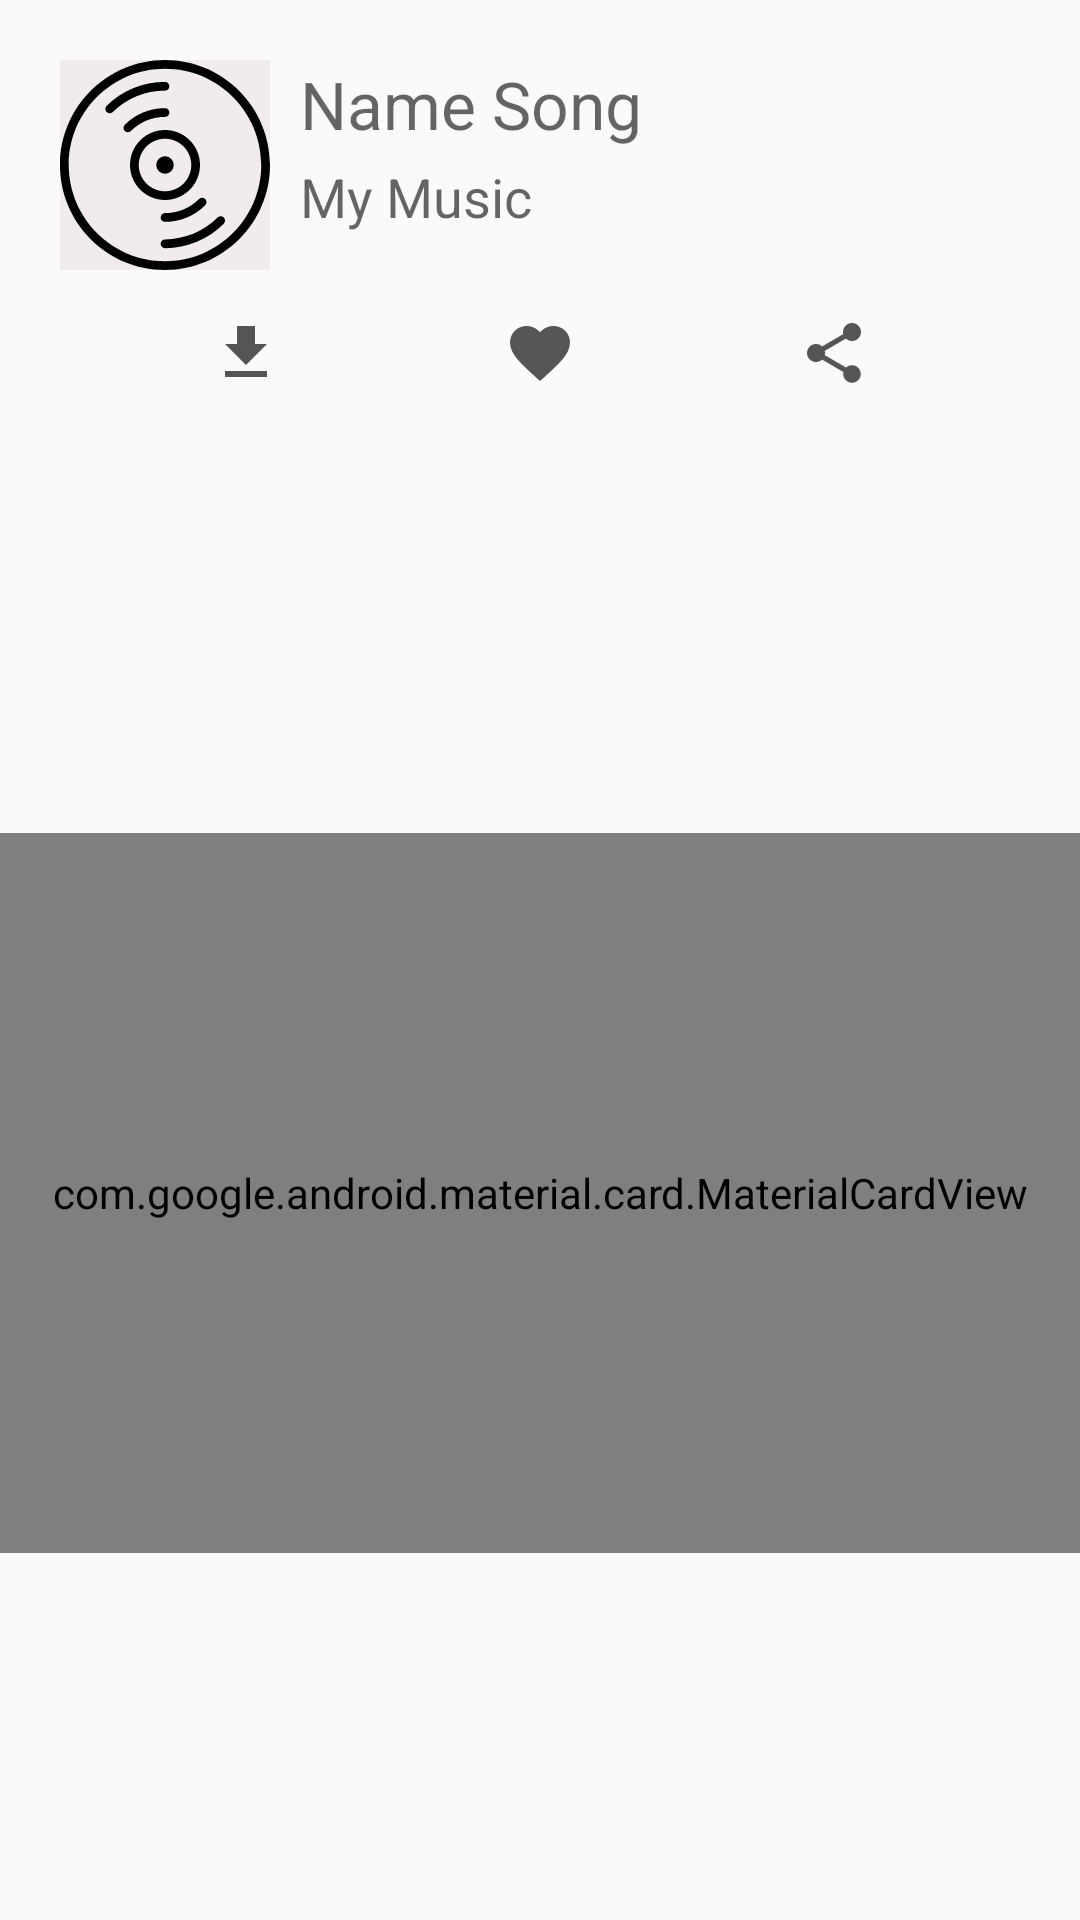

This screen was rendered from an Android layout file. Write that file and the resources it references.
<!-- AndroidManifest.xml: application theme AppTheme -->
<!-- res/layout/layout_bottom_sheet.xml -->
<?xml version="1.0" encoding="utf-8"?>
<androidx.constraintlayout.widget.ConstraintLayout xmlns:android="http://schemas.android.com/apk/res/android"
    xmlns:app="http://schemas.android.com/apk/res-auto"
    android:id="@+id/bottom_sheet"
    android:layout_width="match_parent"
    android:layout_height="wrap_content"
    app:layout_behavior="android.support.design.widget.BottomSheetBehavior">

    <ImageView
        android:id="@+id/image_back"
        android:layout_width="0dp"
        android:layout_height="wrap_content"
        android:layout_marginTop="@dimen/dp_40"
        android:layout_marginEnd="@dimen/dp_16"
        android:layout_marginRight="@dimen/dp_16"
        android:src="@drawable/ic_navigate_next_black_24dp"
        app:layout_constraintEnd_toEndOf="parent"
        app:layout_constraintTop_toTopOf="parent" />

    <ImageView
        android:id="@+id/image_artwork"
        android:layout_width="@dimen/dp_70"
        android:layout_height="@dimen/dp_70"
        android:layout_marginStart="@dimen/dp_20"
        android:layout_marginLeft="@dimen/dp_20"
        android:layout_marginTop="@dimen/dp_20"
        android:src="@drawable/background_splashscreen"
        app:layout_constraintStart_toStartOf="parent"
        app:layout_constraintTop_toTopOf="parent" />

    <ImageView
        android:id="@+id/image_download"
        android:layout_width="0dp"
        android:layout_height="wrap_content"
        android:layout_marginStart="@dimen/dp_70"
        android:layout_marginLeft="@dimen/dp_70"
        android:layout_marginTop="@dimen/dp_28"
        android:src="@drawable/ic_file_download_black_24dp"
        app:layout_constraintBottom_toBottomOf="@+id/image_share"
        app:layout_constraintStart_toStartOf="parent"
        app:layout_constraintTop_toBottomOf="@+id/text_artist" />

    <ImageView
        android:id="@+id/image_love"
        android:layout_width="0dp"
        android:layout_height="wrap_content"
        android:layout_marginTop="@dimen/dp_28"
        android:src="@drawable/ic_favorite_black_24dp"
        app:layout_constraintEnd_toStartOf="@+id/image_share"
        app:layout_constraintStart_toEndOf="@+id/image_download"
        app:layout_constraintTop_toBottomOf="@+id/text_artist" />

    <ImageView
        android:id="@+id/image_share"
        android:layout_width="0dp"
        android:layout_height="wrap_content"
        android:layout_marginTop="@dimen/dp_28"
        android:layout_marginEnd="@dimen/dp_70"
        android:layout_marginRight="@dimen/dp_70"
        android:src="@drawable/ic_share_black_24dp"
        app:layout_constraintEnd_toEndOf="parent"
        app:layout_constraintTop_toBottomOf="@+id/text_artist" />

    <TextView
        android:id="@+id/text_artist"
        style="@style/TextAppearance.AppCompat.Medium"
        android:layout_width="0dp"
        android:layout_height="wrap_content"
        android:layout_marginStart="@dimen/dp_10"
        android:layout_marginLeft="@dimen/dp_10"
        android:layout_marginTop="@dimen/dp_4"
        android:hint="@string/title_my_music"
        android:textColor="@color/color_accent"
        app:layout_constraintEnd_toStartOf="@+id/image_back"
        app:layout_constraintStart_toEndOf="@+id/image_artwork"
        app:layout_constraintTop_toBottomOf="@+id/text_song_name" />

    <TextView
        android:id="@+id/text_song_name"
        style="@style/TextAppearance.AppCompat.Large"
        android:layout_width="0dp"
        android:layout_height="wrap_content"
        android:layout_marginStart="@dimen/dp_10"
        android:layout_marginLeft="@dimen/dp_20"
        android:layout_marginTop="@dimen/dp_20"
        android:hint="@string/title_song_name"
        android:textColor="@color/color_black"
        app:layout_constraintStart_toEndOf="@+id/image_artwork"
        app:layout_constraintTop_toTopOf="parent" />

    <androidx.constraintlayout.widget.Guideline
        android:id="@+id/guideline"
        android:layout_width="wrap_content"
        android:layout_height="wrap_content"
        android:orientation="horizontal"
        app:layout_constraintGuide_begin="@dimen/dp_155" />

    <com.google.android.material.card.MaterialCardView
        android:id="@+id/cardView2"
        android:layout_width="match_parent"
        android:layout_height="@dimen/dp_240"
        app:layout_constraintBottom_toBottomOf="parent"
        app:layout_constraintStart_toStartOf="parent"
        app:layout_constraintTop_toTopOf="@+id/guideline">

        <androidx.constraintlayout.widget.ConstraintLayout
            android:layout_width="match_parent"
            android:layout_height="match_parent">

            <ImageView
                android:id="@+id/image_add"
                android:layout_width="0dp"
                android:layout_height="wrap_content"
                android:layout_marginStart="@dimen/dp_16"
                android:layout_marginLeft="@dimen/dp_16"
                android:layout_marginTop="@dimen/dp_24"
                android:src="@drawable/ic_add_black_24dp"
                app:layout_constraintStart_toStartOf="parent"
                app:layout_constraintTop_toTopOf="parent" />

            <ImageView
                android:id="@+id/image_add_listnext"
                android:layout_width="0dp"
                android:layout_height="wrap_content"
                android:layout_marginStart="@dimen/dp_16"
                android:layout_marginLeft="@dimen/dp_16"
                android:layout_marginTop="@dimen/dp_28"
                android:src="@drawable/ic_playlist_play_black_24dp"
                app:layout_constraintStart_toStartOf="parent"
                app:layout_constraintTop_toBottomOf="@+id/image_add_playlist" />

            <ImageView
                android:id="@+id/image_add_playlist"
                android:layout_width="0dp"
                android:layout_height="wrap_content"
                android:layout_marginStart="@dimen/dp_16"
                android:layout_marginLeft="@dimen/dp_16"
                android:layout_marginTop="@dimen/dp_28"
                android:src="@drawable/ic_playlist_add_black_24dp"
                app:layout_constraintStart_toStartOf="parent"
                app:layout_constraintTop_toBottomOf="@+id/image_add" />

            <TextView
                android:id="@+id/text_add_mymusic"
                style="@style/TextAppearance.AppCompat.Large"
                android:layout_width="0dp"
                android:layout_height="wrap_content"
                android:layout_marginStart="@dimen/dp_40"
                android:layout_marginLeft="@dimen/dp_40"
                android:layout_marginTop="@dimen/dp_24"
                android:text="@string/string_add_mymusic"
                android:textColor="@color/color_black"
                app:layout_constraintStart_toEndOf="@+id/image_add"
                app:layout_constraintTop_toTopOf="parent" />

            <TextView
                android:id="@+id/text_add_playlist"
                style="@style/TextAppearance.AppCompat.Large"
                android:layout_width="0dp"
                android:layout_height="wrap_content"
                android:layout_marginStart="@dimen/dp_40"
                android:layout_marginLeft="@dimen/dp_40"
                android:layout_marginTop="@dimen/dp_24"
                android:text="@string/string_add_playlist"
                android:textColor="@color/color_black"
                app:layout_constraintStart_toEndOf="@+id/image_add_playlist"
                app:layout_constraintTop_toBottomOf="@+id/text_add_mymusic" />

            <TextView
                android:id="@+id/text_play_next"
                style="@style/TextAppearance.AppCompat.Large"
                android:layout_width="0dp"
                android:layout_height="wrap_content"
                android:layout_marginStart="@dimen/dp_40"
                android:layout_marginLeft="@dimen/dp_40"
                android:layout_marginTop="@dimen/dp_24"
                android:text="@string/string_play_next"
                android:textColor="@color/color_black"
                app:layout_constraintStart_toEndOf="@+id/image_add_listnext"
                app:layout_constraintTop_toBottomOf="@+id/text_add_playlist" />
        </androidx.constraintlayout.widget.ConstraintLayout>
    </com.google.android.material.card.MaterialCardView>
</androidx.constraintlayout.widget.ConstraintLayout>
<!-- resources referenced by this layout -->
<resources>
  <color name="color_accent">#D81B60</color>
  <color name="color_black">#000000</color>
  <dimen name="dp_10">10dp</dimen>
  <dimen name="dp_155">155dp</dimen>
  <dimen name="dp_16">16dp</dimen>
  <dimen name="dp_20">20dp</dimen>
  <dimen name="dp_24">24dp</dimen>
  <dimen name="dp_240">240dp</dimen>
  <dimen name="dp_28">28dp</dimen>
  <dimen name="dp_4">4dp</dimen>
  <dimen name="dp_40">40dp</dimen>
  <dimen name="dp_70">70dp</dimen>
  <!-- drawable background_splashscreen (drawable) -->
  <?xml version="1.0" encoding="utf-8"?>
  <layer-list xmlns:android="http://schemas.android.com/apk/res/android">
      <item android:drawable="@color/color_gray_500" />
  
      <item
          android:drawable="@drawable/icon_splashscreen"
          android:gravity="center"/>
  </layer-list>
  <!-- drawable ic_favorite_black_24dp (drawable) -->
  <vector xmlns:android="http://schemas.android.com/apk/res/android"
      android:width="24dp"
      android:height="24dp"
      android:tint="#555555"
      android:viewportWidth="24.0"
      android:viewportHeight="24.0">
      <path
          android:fillColor="#FF000000"
          android:pathData="M12,21.35l-1.45,-1.32C5.4,15.36 2,12.28 2,8.5 2,5.42 4.42,3 7.5,3c1.74,0 3.41,0.81 4.5,2.09C13.09,3.81 14.76,3 16.5,3 19.58,3 22,5.42 22,8.5c0,3.78 -3.4,6.86 -8.55,11.54L12,21.35z" />
  </vector>
  <!-- drawable ic_file_download_black_24dp (drawable) -->
  <vector xmlns:android="http://schemas.android.com/apk/res/android"
      android:width="24dp"
      android:height="24dp"
      android:tint="#555555"
      android:viewportWidth="24.0"
      android:viewportHeight="24.0">
      <path
          android:fillColor="#FF000000"
          android:pathData="M19,9h-4V3H9v6H5l7,7 7,-7zM5,18v2h14v-2H5z" />
  </vector>
  <!-- drawable ic_playlist_add_black_24dp (drawable) -->
  <vector xmlns:android="http://schemas.android.com/apk/res/android"
      android:width="24dp"
      android:height="24dp"
      android:tint="#555555"
      android:viewportWidth="24.0"
      android:viewportHeight="24.0">
      <path
          android:fillColor="#FF000000"
          android:pathData="M14,10L2,10v2h12v-2zM14,6L2,6v2h12L14,6zM18,14v-4h-2v4h-4v2h4v4h2v-4h4v-2h-4zM2,16h8v-2L2,14v2z" />
  </vector>
  <!-- drawable ic_playlist_play_black_24dp (drawable) -->
  <vector xmlns:android="http://schemas.android.com/apk/res/android"
      android:width="24dp"
      android:height="24dp"
      android:tint="#555555"
      android:viewportWidth="24.0"
      android:viewportHeight="24.0">
      <path
          android:fillColor="#FF000000"
          android:pathData="M19,9L2,9v2h17L19,9zM19,5L2,5v2h17L19,5zM2,15h13v-2L2,13v2zM17,13v6l5,-3 -5,-3z" />
  </vector>
  <string name="string_add_mymusic">Add to my music</string>
  <string name="string_add_playlist">Add to playlist</string>
  <string name="string_play_next">Play next</string>
  <string name="title_my_music">My Music</string>
  <string name="title_song_name">Name Song</string>
  <style name="AppTheme" parent="Theme.AppCompat.Light.NoActionBar">
          <item name="colorPrimary">@color/color_primary</item>
          <item name="colorPrimaryDark">@color/color_primary_dark</item>
          <item name="colorAccent">@color/color_accent</item>
      </style>
  <color name="color_gray_500">#F1EBEB</color>
  <color name="color_primary">#008577</color>
  <color name="color_primary_dark">#00574B</color>
</resources>
